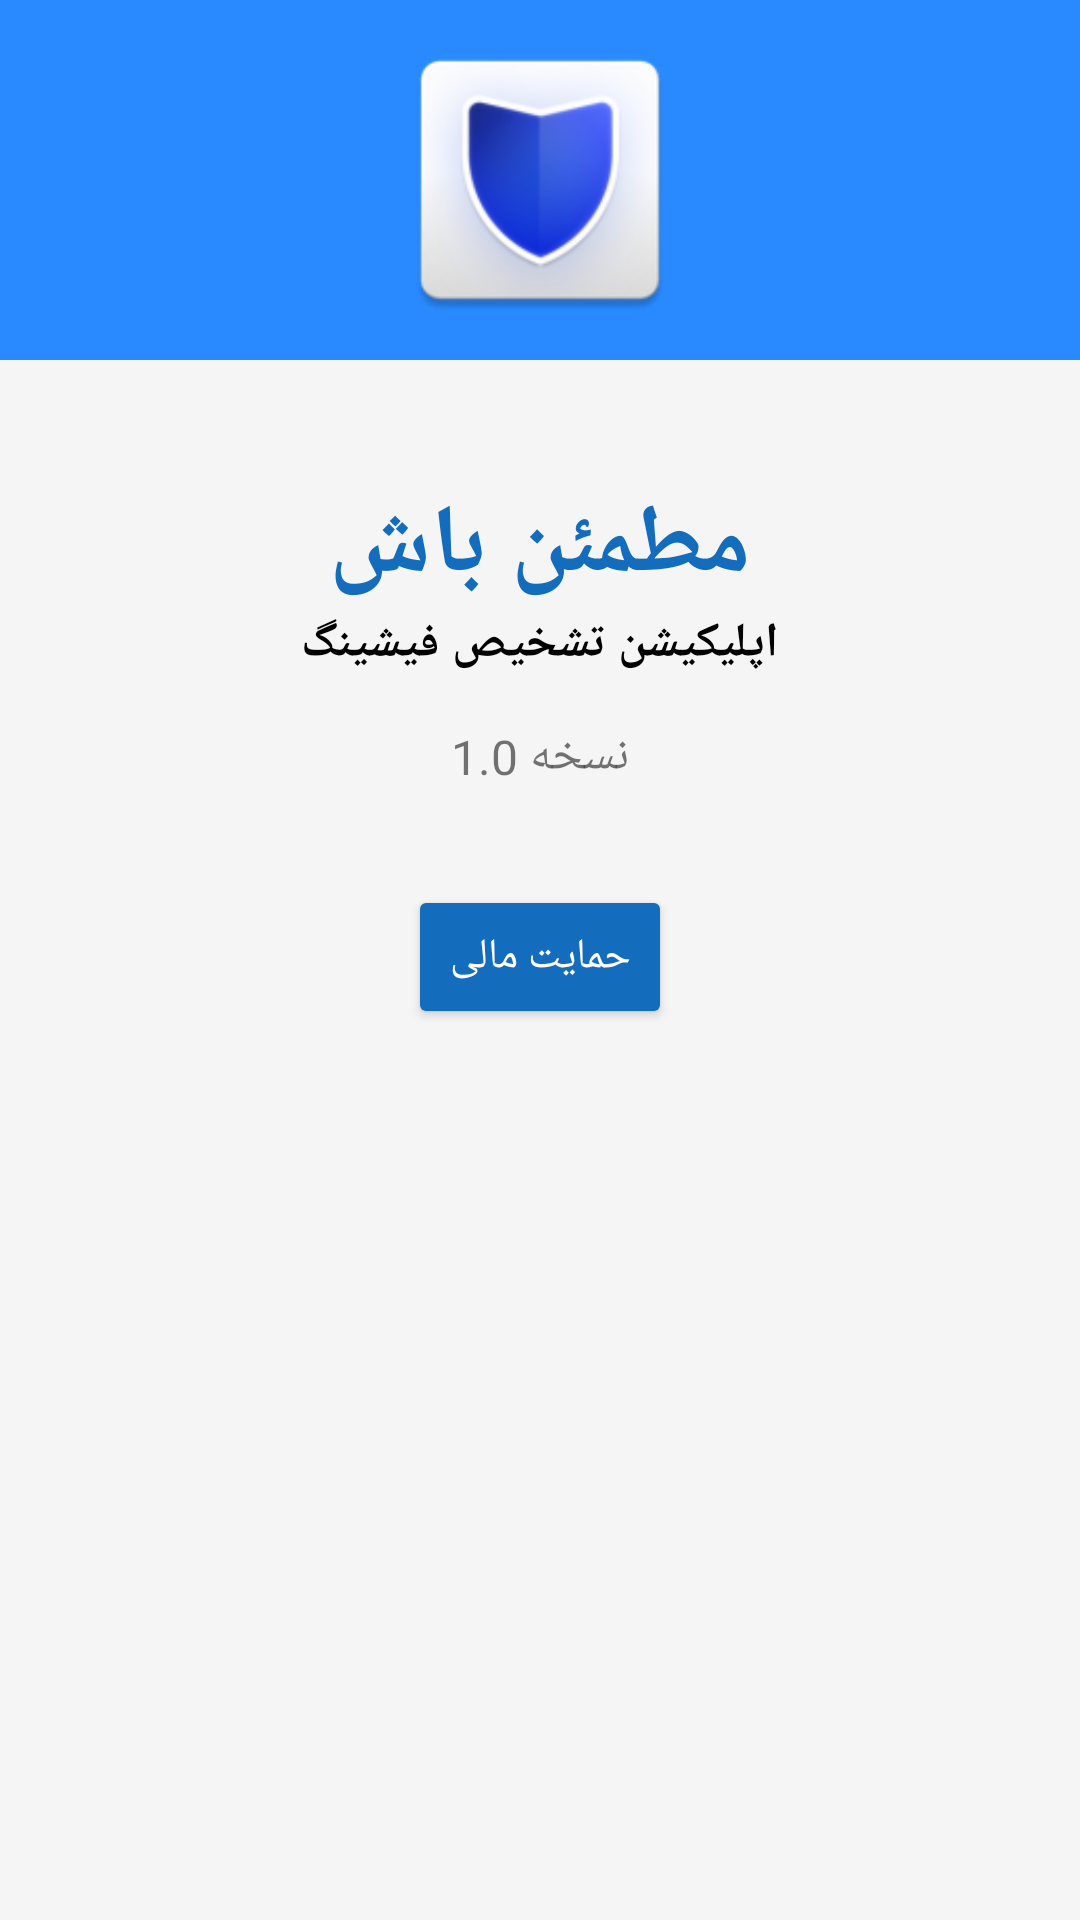

The Android layout XML behind this screen, and the referenced resources:
<!-- AndroidManifest.xml: fallback theme Theme.MaterialComponents.DayNight.NoActionBar -->
<!-- res/layout/activity_about.xml -->
<?xml version="1.0" encoding="utf-8"?>
<ScrollView xmlns:android="http://schemas.android.com/apk/res/android"
    xmlns:tools="http://schemas.android.com/tools"
    android:layout_width="match_parent"
    android:layout_height="match_parent"
    android:background="#f5f5f5"
    tools:context=".ui.AboutActivity">

    <LinearLayout
        android:layout_width="match_parent"
        android:layout_height="wrap_content"
        android:gravity="center_horizontal"
        android:orientation="vertical">

        <LinearLayout
            android:layout_width="match_parent"
            android:layout_height="120dp"
            android:background="@color/ic_launcher_background"
            android:gravity="center">
            
            <ImageView
                android:id="@+id/app_logo"
                android:layout_width="100dp"
                android:layout_height="100dp"
                android:layout_margin="16dp"
                android:contentDescription="App Logo"
                android:src="@mipmap/ic_launcher" />
        </LinearLayout>

        <LinearLayout
            android:layout_width="match_parent"
            android:layout_height="wrap_content"
            android:gravity="center"
            android:orientation="vertical"
            android:padding="16dp">
            
            <TextView
                android:id="@+id/app_name"
                android:layout_width="wrap_content"
                android:layout_height="wrap_content"
                android:layout_gravity="center_horizontal"
                android:layout_marginTop="24dp"
                android:text="مطمئن باش"
                android:textColor="@color/colorPrimary"
                android:textSize="32sp"
                android:textStyle="bold" />

            <TextView
                android:layout_width="wrap_content"
                android:layout_height="wrap_content"
                android:layout_gravity="center_horizontal"
                android:layout_marginBottom="16dp"
                android:text="اپلیکیشن تشخیص فیشینگ"
                android:textColor="@color/black"
                android:textSize="16sp"
                android:textStyle="bold" />

            <TextView
                android:id="@+id/app_version"
                android:layout_width="wrap_content"
                android:layout_height="wrap_content"
                android:layout_marginBottom="16dp"
                android:text="نسخه 1.0"
                android:textSize="16sp" />



            
            <Button
                android:id="@+id/donate_button"
                android:layout_width="wrap_content"
                android:layout_height="wrap_content"
                android:layout_marginTop="16dp"
                android:backgroundTint="@color/colorPrimary"
                android:onClick="openDonationLink"
                android:text="حمایت مالی"
                android:textColor="@color/white" />
        </LinearLayout>
    </LinearLayout>
</ScrollView>
<!-- resources referenced by this layout -->
<resources>
  <color name="black">#FF000000</color>
  <color name="colorPrimary">#136DBC</color>
  <color name="ic_launcher_background">#298AFF</color>
  <color name="white">#FFFFFFFF</color>
  <!-- mipmap ic_launcher: webp bitmap (mipmap-hdpi, 1776 bytes) -->
</resources>
